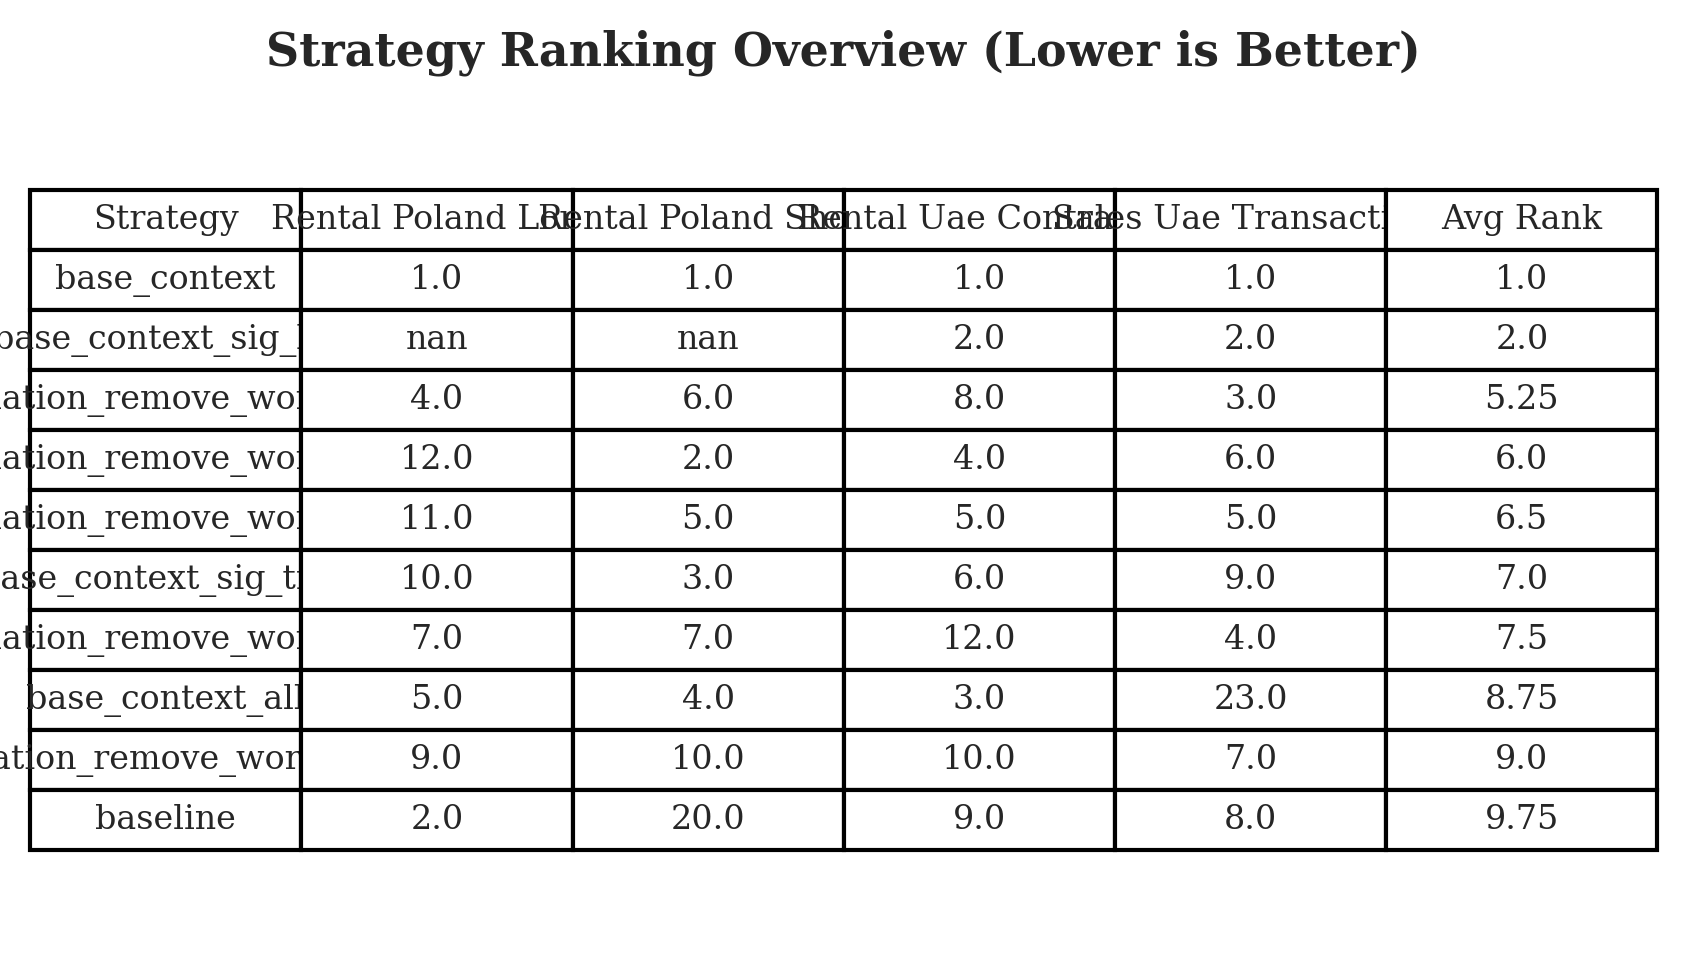

Source data for this figure (header and first rows):
Strategy, Rental Poland Long, Rental Poland Short, Rental Uae Contracts, Sales Uae Transactions, Avg
base_context, 1.0, 1.0, 1.0, 1.0, 1.0
base_context_sig_lm, , , 2.0, 2.0, 2.0
ablation_remove_worst_2, 4.0, 6.0, 8.0, 3.0, 5.2
ablation_remove_worst_1, 12.0, 2.0, 4.0, 6.0, 6.0
ablation_remove_worst_5, 11.0, 5.0, 5.0, 5.0, 6.5
base_context_sig_tree, 10.0, 3.0, 6.0, 9.0, 7.0
ablation_remove_worst_3, 7.0, 7.0, 12.0, 4.0, 7.5
base_context_all, 5.0, 4.0, 3.0, 23.0, 8.8
ablation_remove_worst_10, 9.0, 10.0, 10.0, 7.0, 9.0
baseline, 2.0, 20.0, 9.0, 8.0, 9.8
